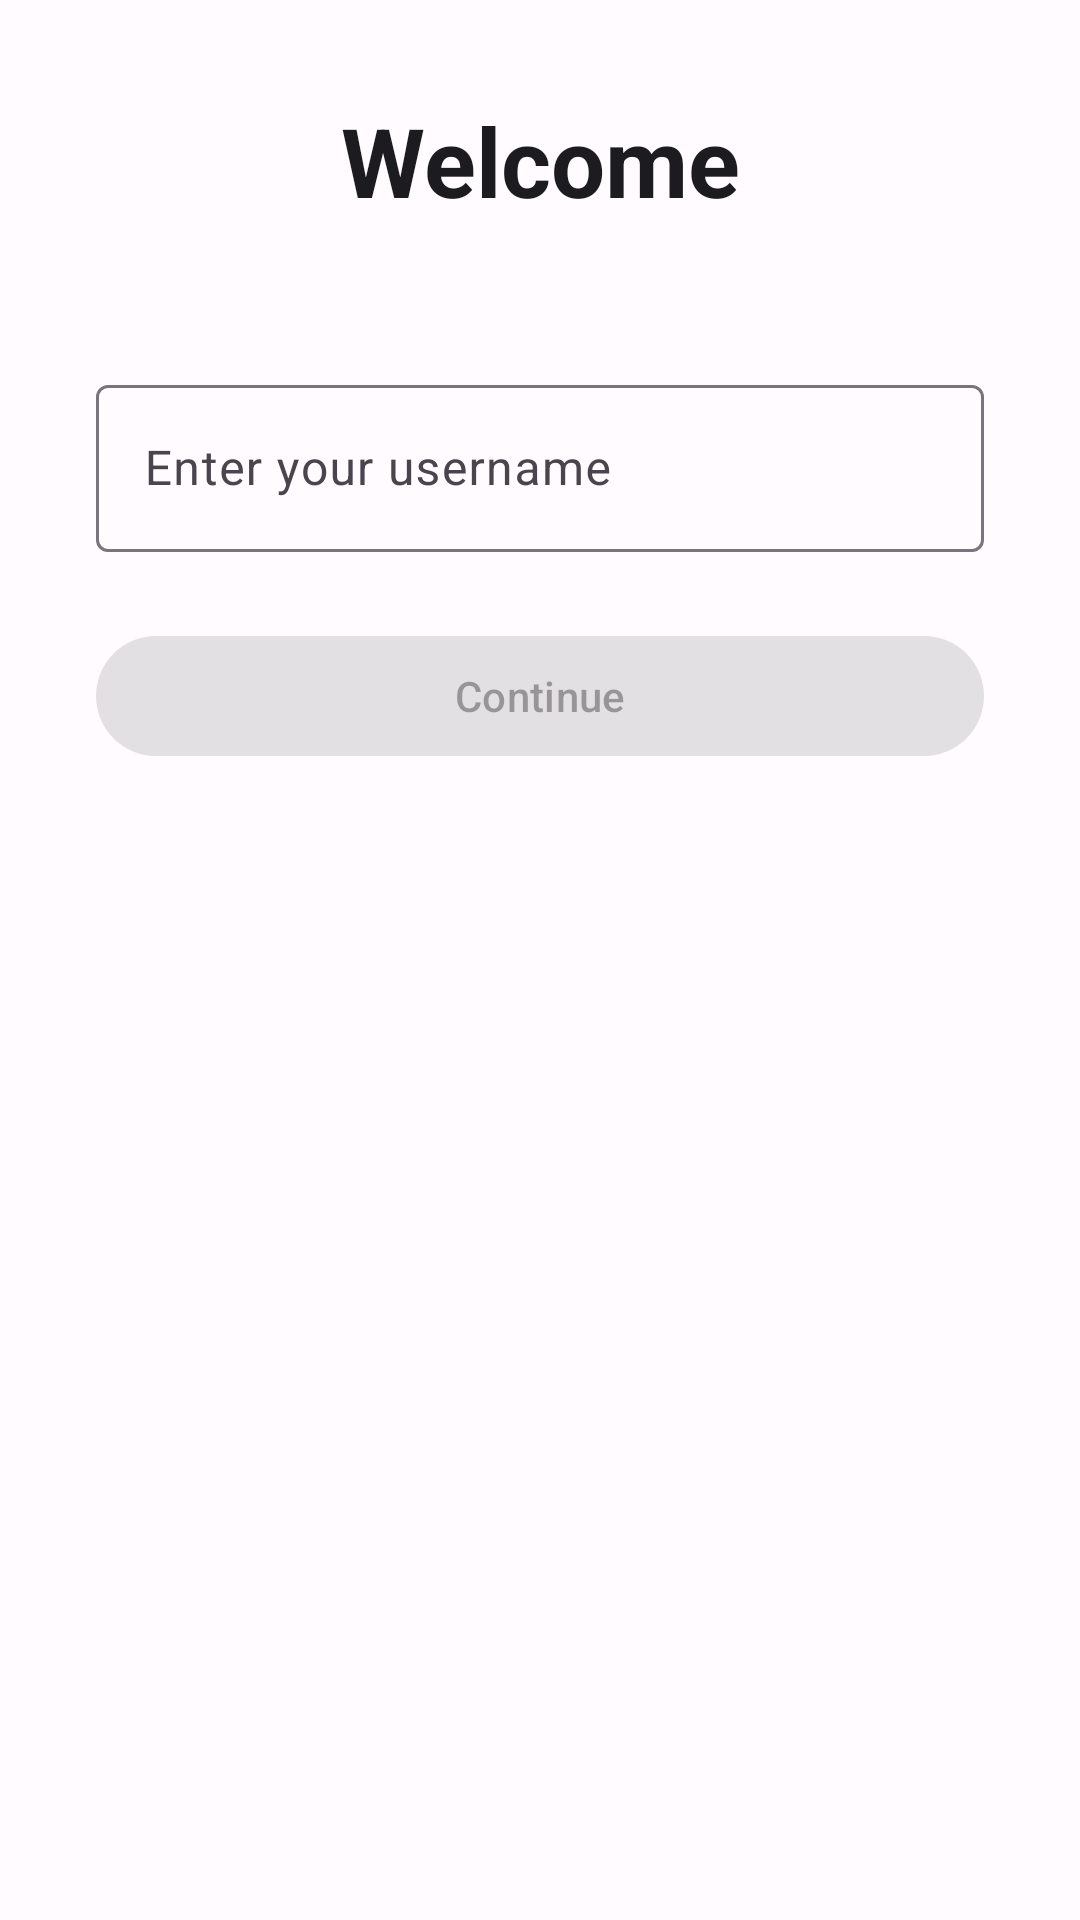

This screen was rendered from an Android layout file. Write that file and the resources it references.
<!-- AndroidManifest.xml: application theme Theme.CardMaster -->
<!-- res/layout/fragment_login.xml -->
<?xml version="1.0" encoding="utf-8"?>
<androidx.constraintlayout.widget.ConstraintLayout xmlns:android="http://schemas.android.com/apk/res/android"
    xmlns:app="http://schemas.android.com/apk/res-auto"
    xmlns:tools="http://schemas.android.com/tools"
    android:layout_width="match_parent"
    android:layout_height="match_parent"
    android:background="@color/md_theme_background"
    android:padding="32dp"
    tools:context=".ui.login.LoginFragment">

    <TextView
        android:id="@+id/title_text"
        android:layout_width="wrap_content"
        android:layout_height="wrap_content"
        android:text="@string/login_title"
        android:textSize="32sp"
        android:textStyle="bold"
        android:textColor="@color/md_theme_onBackground"
        app:layout_constraintEnd_toEndOf="parent"
        app:layout_constraintStart_toStartOf="parent"
        app:layout_constraintTop_toTopOf="parent"
        app:layout_constraintBottom_toTopOf="@+id/username_input_layout"
        app:layout_constraintVertical_chainStyle="packed" />

    <com.google.android.material.textfield.TextInputLayout
        android:id="@+id/username_input_layout"
        android:layout_width="0dp"
        android:layout_height="wrap_content"
        android:layout_marginTop="48dp"
        android:hint="@string/login_username_hint"
        app:boxBackgroundMode="outline"
        app:layout_constraintEnd_toEndOf="parent"
        app:layout_constraintStart_toStartOf="parent"
        app:layout_constraintTop_toBottomOf="@+id/title_text">

        <com.google.android.material.textfield.TextInputEditText
            android:id="@+id/username_edit_text"
            android:layout_width="match_parent"
            android:layout_height="wrap_content"
            android:inputType="text"
            android:maxLines="1" />

    </com.google.android.material.textfield.TextInputLayout>

    <TextView
        android:id="@+id/error_text"
        android:layout_width="0dp"
        android:layout_height="wrap_content"
        android:layout_marginTop="8dp"
        android:textColor="@color/md_theme_error"
        android:textSize="14sp"
        android:visibility="gone"
        app:layout_constraintEnd_toEndOf="parent"
        app:layout_constraintStart_toStartOf="parent"
        app:layout_constraintTop_toBottomOf="@+id/username_input_layout"
        tools:text="Error message" />

    <com.google.android.material.button.MaterialButton
        android:id="@+id/continue_button"
        android:layout_width="0dp"
        android:layout_height="wrap_content"
        android:layout_marginTop="24dp"
        android:text="@string/login_continue"
        android:enabled="false"
        app:layout_constraintEnd_toEndOf="parent"
        app:layout_constraintStart_toStartOf="parent"
        app:layout_constraintTop_toBottomOf="@+id/error_text" />

</androidx.constraintlayout.widget.ConstraintLayout>
<!-- resources referenced by this layout -->
<resources>
  <color name="md_theme_background">#FFFBFE</color>
  <color name="md_theme_error">#B3261E</color>
  <color name="md_theme_onBackground">#1C1B1F</color>
  <string name="login_continue">Continue</string>
  <string name="login_title">Welcome</string>
  <string name="login_username_hint">Enter your username</string>
  <style name="Theme.CardMaster" parent="Theme.Material3.DayNight.NoActionBar">
          <item name="colorPrimary">@color/md_theme_primary</item>
          <item name="colorOnPrimary">@color/md_theme_onPrimary</item>
          <item name="colorPrimaryContainer">@color/md_theme_primaryContainer</item>
          <item name="colorOnPrimaryContainer">@color/md_theme_onPrimaryContainer</item>
          <item name="colorSecondary">@color/md_theme_secondary</item>
          <item name="colorOnSecondary">@color/md_theme_onSecondary</item>
          <item name="colorSecondaryContainer">@color/md_theme_secondaryContainer</item>
          <item name="colorOnSecondaryContainer">@color/md_theme_onSecondaryContainer</item>
          <item name="colorTertiary">@color/md_theme_tertiary</item>
          <item name="colorOnTertiary">@color/md_theme_onTertiary</item>
          <item name="colorTertiaryContainer">@color/md_theme_tertiaryContainer</item>
          <item name="colorOnTertiaryContainer">@color/md_theme_onTertiaryContainer</item>
          <item name="colorError">@color/md_theme_error</item>
          <item name="colorErrorContainer">@color/md_theme_errorContainer</item>
          <item name="colorOnError">@color/md_theme_onError</item>
          <item name="colorOnErrorContainer">@color/md_theme_onErrorContainer</item>
          <item name="android:statusBarColor">@android:color/transparent</item>
          <item name="android:navigationBarColor">@android:color/transparent</item>
      </style>
  <color name="md_theme_primary">#6750A4</color>
  <color name="md_theme_onPrimary">#FFFFFF</color>
  <color name="md_theme_primaryContainer">#EADDFF</color>
  <color name="md_theme_onPrimaryContainer">#21005D</color>
  <color name="md_theme_secondary">#625B71</color>
  <color name="md_theme_onSecondary">#FFFFFF</color>
  <color name="md_theme_secondaryContainer">#E8DEF8</color>
  <color name="md_theme_onSecondaryContainer">#1D192B</color>
  <color name="md_theme_tertiary">#7D5260</color>
  <color name="md_theme_onTertiary">#FFFFFF</color>
  <color name="md_theme_tertiaryContainer">#FFD8E4</color>
  <color name="md_theme_onTertiaryContainer">#31111D</color>
  <color name="md_theme_errorContainer">#F9DEDC</color>
  <color name="md_theme_onError">#FFFFFF</color>
  <color name="md_theme_onErrorContainer">#410E0B</color>
</resources>
